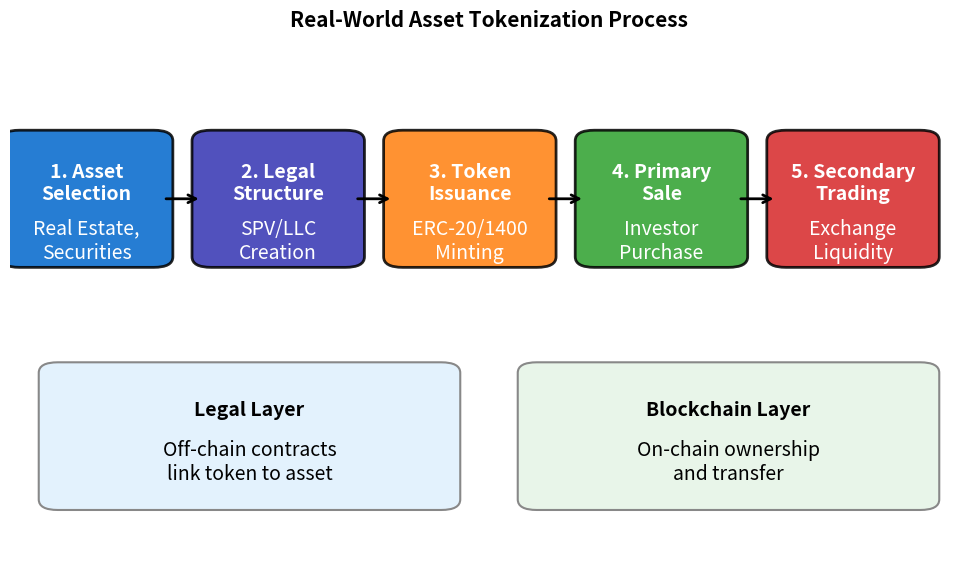

Reproduce this figure in Python. (Note: this script raises an exception after producing the figure.)
"""
RWA Tokenization Process Flow
Step-by-step tokenization diagram
"""

import matplotlib.pyplot as plt
import matplotlib.patches as mpatches
from pathlib import Path

CHART_METADATA = {
    'title': 'RWA Tokenization Process',
    'url': 'https://github.com/Digital-AI-Finance/Blockchain_Crypto/tree/main/Module_C_NFTs_Digital_Assets/L27_RWA_Tokenization/charts/01_rwa_tokenization_process'
}

plt.rcParams.update({
    'font.size': 14,
    'axes.labelsize': 14,
    'axes.titlesize': 16,
    'xtick.labelsize': 12,
    'ytick.labelsize': 12,
    'legend.fontsize': 12,
    'figure.figsize': (10, 6),
    'figure.dpi': 150
})

MLPURPLE = '#3333B2'
MLBLUE = '#0066CC'
MLORANGE = '#FF7F0E'
MLGREEN = '#2CA02C'
MLRED = '#D62728'

fig, ax = plt.subplots(figsize=(10, 6))

# Steps in tokenization process
steps = [
    (0.08, 0.7, '1. Asset\nSelection', MLBLUE, 'Real Estate,\nSecurities'),
    (0.28, 0.7, '2. Legal\nStructure', MLPURPLE, 'SPV/LLC\nCreation'),
    (0.48, 0.7, '3. Token\nIssuance', MLORANGE, 'ERC-20/1400\nMinting'),
    (0.68, 0.7, '4. Primary\nSale', MLGREEN, 'Investor\nPurchase'),
    (0.88, 0.7, '5. Secondary\nTrading', MLRED, 'Exchange\nLiquidity'),
]

# Draw step boxes
for x, y, label, color, sublabel in steps:
    rect = mpatches.FancyBboxPatch((x-0.08, y-0.12), 0.16, 0.24,
                                    boxstyle="round,pad=0.01,rounding_size=0.02",
                                    facecolor=color, edgecolor='black',
                                    linewidth=2, alpha=0.85)
    ax.add_patch(rect)
    ax.text(x, y+0.03, label, ha='center', va='center',
            fontsize=14, fontweight='bold', color='white')
    ax.text(x, y-0.08, sublabel, ha='center', va='center',
            fontsize=14, color='white', style='italic')

# Draw arrows between steps
arrow_props = dict(arrowstyle='->', color='black', lw=2)
for i in range(len(steps)-1):
    x1 = steps[i][0] + 0.08
    x2 = steps[i+1][0] - 0.08
    ax.annotate('', xy=(x2, 0.7), xytext=(x1, 0.7), arrowprops=arrow_props)

# Bottom info boxes
info_boxes = [
    (0.25, 0.25, 'Legal Layer', '#E3F2FD', 'Off-chain contracts\nlink token to asset'),
    (0.75, 0.25, 'Blockchain Layer', '#E8F5E9', 'On-chain ownership\nand transfer'),
]

for x, y, title, color, text in info_boxes:
    rect = mpatches.FancyBboxPatch((x-0.2, y-0.12), 0.4, 0.24,
                                    boxstyle="round,pad=0.02",
                                    facecolor=color, edgecolor='#888',
                                    linewidth=1.5)
    ax.add_patch(rect)
    ax.text(x, y+0.05, title, ha='center', va='center',
            fontsize=14, fontweight='bold')
    ax.text(x, y-0.05, text, ha='center', va='center', fontsize=14)

ax.set_xlim(0, 1)
ax.set_ylim(0, 1)
ax.set_axis_off()

ax.set_title('Real-World Asset Tokenization Process', fontweight='bold', fontsize=15, pad=10)
plt.tight_layout()

output_path = Path(__file__).parent / 'chart.pdf'
plt.savefig(output_path, bbox_inches='tight', dpi=300)
print(f"Chart saved to: {output_path.absolute()}")
plt.close()
